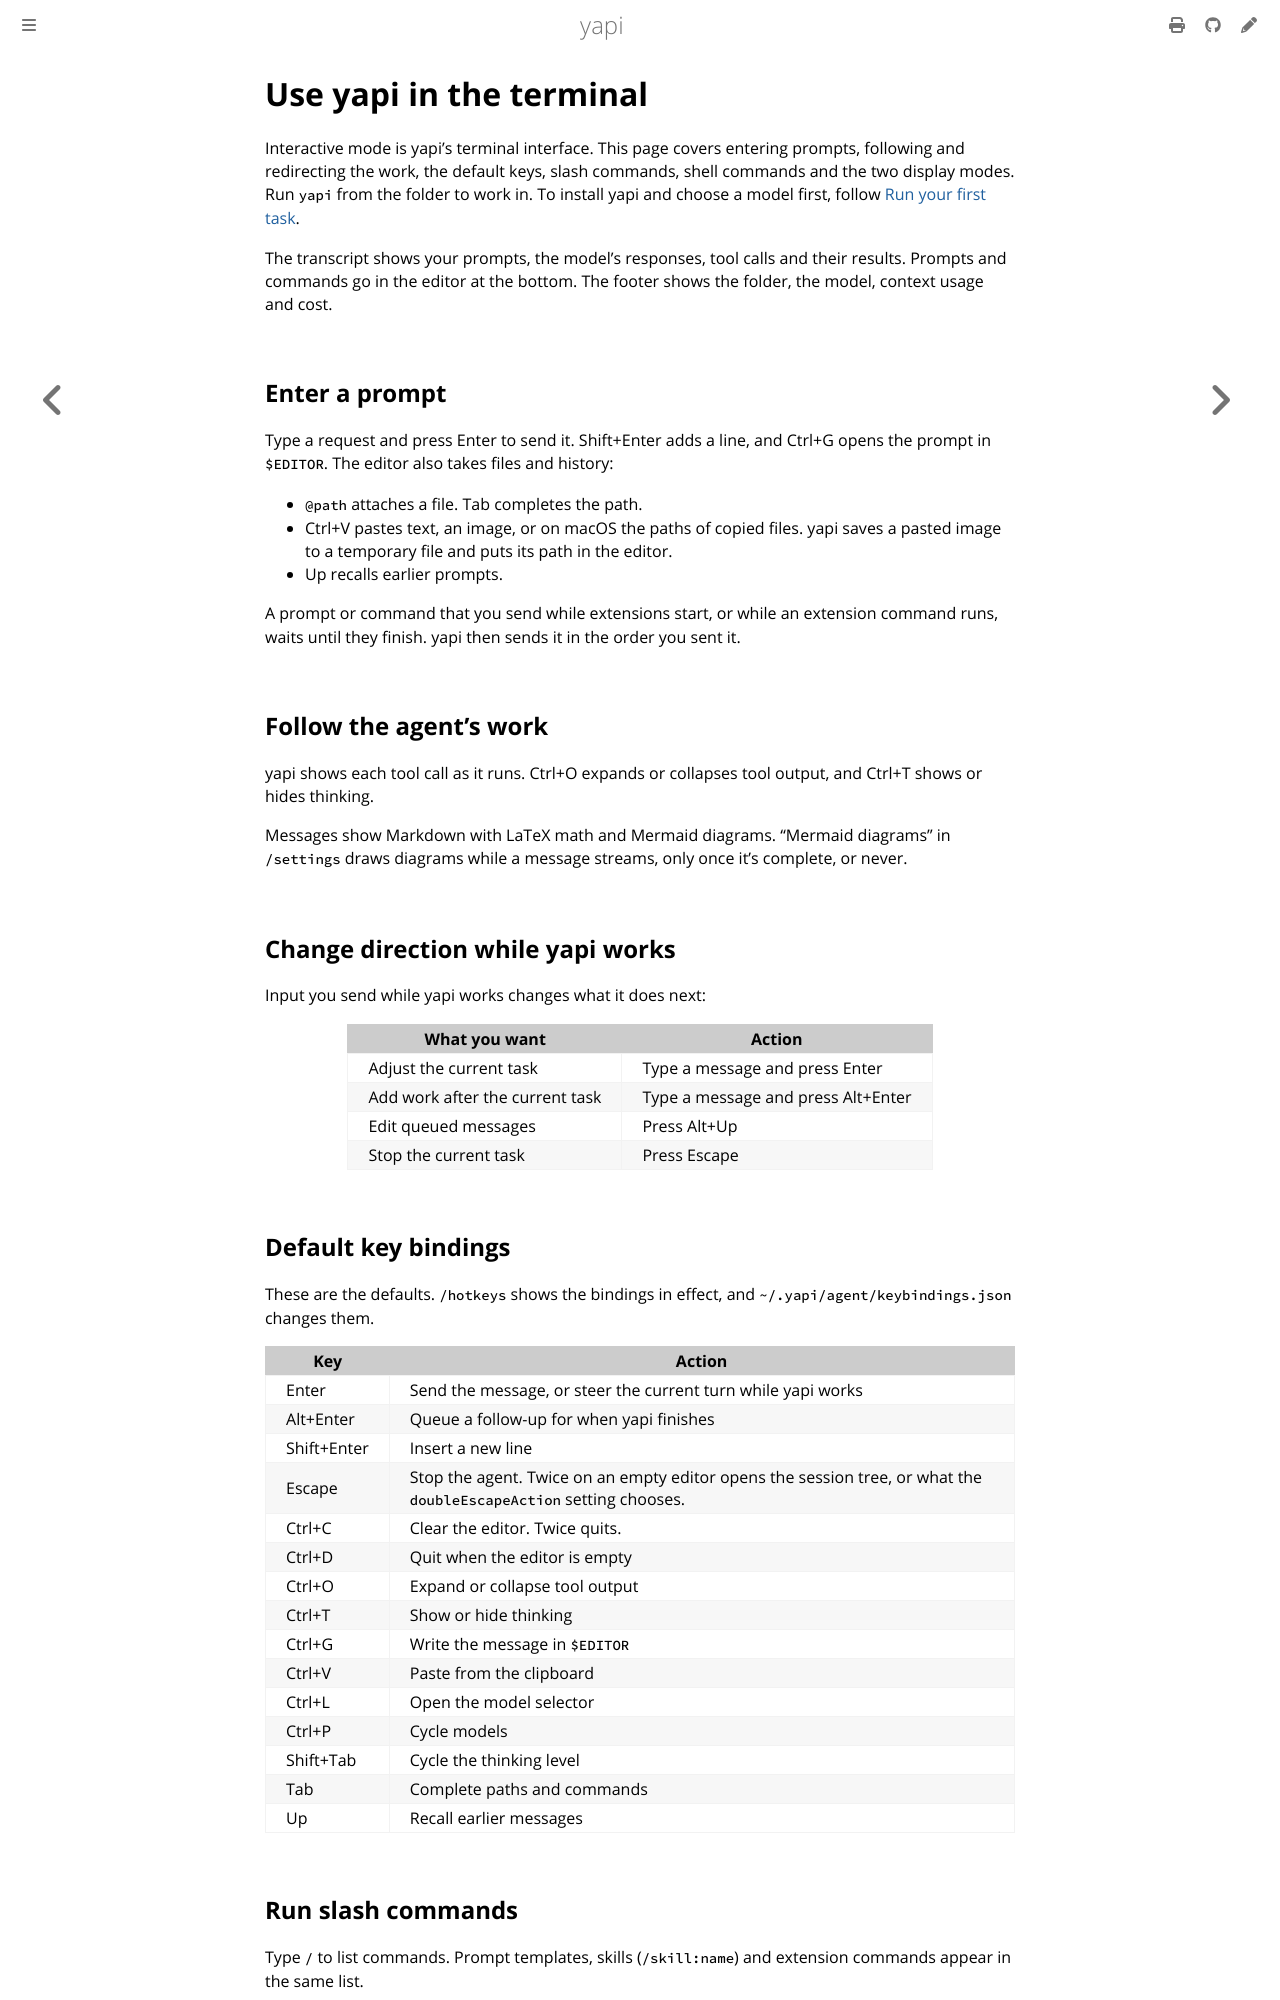

repository: SkymanOne/yapi · page: interactive.html · generator: mdbook

# Use yapi in the terminal

Interactive mode is yapi's terminal interface. This page covers entering prompts, following and redirecting the work, the default keys, slash commands, shell commands and the two display modes. Run `yapi` from the folder to work in. To install yapi and choose a model first, follow [Run your first task](quickstart.md).

The transcript shows your prompts, the model's responses, tool calls and their results. Prompts and commands go in the editor at the bottom. The footer shows the folder, the model, context usage and cost.

## Enter a prompt

Type a request and press Enter to send it. Shift+Enter adds a line, and Ctrl+G opens the prompt in `$EDITOR`. The editor also takes files and history:

- `@path` attaches a file. Tab completes the path.
- Ctrl+V pastes text, an image, or on macOS the paths of copied files. yapi saves a pasted image to a temporary file and puts its path in the editor.
- Up recalls earlier prompts.

A prompt or command that you send while extensions start, or while an extension command runs, waits until they finish. yapi then sends it in the order you sent it.

## Follow the agent's work

yapi shows each tool call as it runs. Ctrl+O expands or collapses tool output, and Ctrl+T shows or hides thinking.

Messages show Markdown with LaTeX math and Mermaid diagrams. "Mermaid diagrams" in `/settings` draws diagrams while a message streams, only once it's complete, or never.

## Change direction while yapi works

Input you send while yapi works changes what it does next:

| What you want | Action |
|---|---|
| Adjust the current task | Type a message and press Enter |
| Add work after the current task | Type a message and press Alt+Enter |
| Edit queued messages | Press Alt+Up |
| Stop the current task | Press Escape |

## Default key bindings

These are the defaults. `/hotkeys` shows the bindings in effect, and `~/.yapi/agent/keybindings.json` changes them.

| Key | Action |
|---|---|
| Enter | Send the message, or steer the current turn while yapi works |
| Alt+Enter | Queue a follow-up for when yapi finishes |
| Shift+Enter | Insert a new line |
| Escape | Stop the agent. Twice on an empty editor opens the session tree, or what the `doubleEscapeAction` setting chooses. |
| Ctrl+C | Clear the editor. Twice quits. |
| Ctrl+D | Quit when the editor is empty |
| Ctrl+O | Expand or collapse tool output |
| Ctrl+T | Show or hide thinking |
| Ctrl+G | Write the message in `$EDITOR` |
| Ctrl+V | Paste from the clipboard |
| Ctrl+L | Open the model selector |
| Ctrl+P | Cycle models |
| Shift+Tab | Cycle the thinking level |
| Tab | Complete paths and commands |
| Up | Recall earlier messages |
